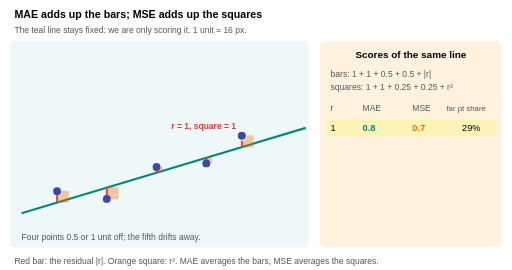
t = 0.00 s
t = 1.63 s: frame unchanged from t = 0.00 s, image omitted
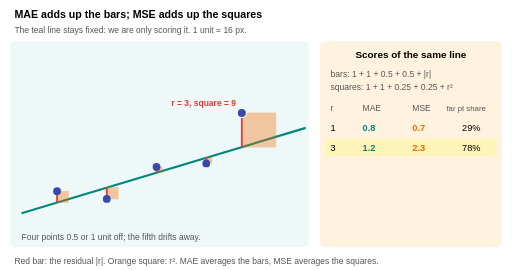
t = 3.25 s
t = 4.88 s: frame unchanged from t = 3.25 s, image omitted
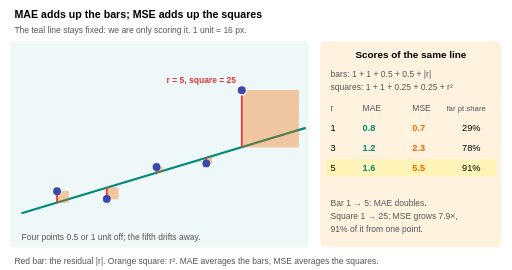
t = 6.50 s
t = 8.00 s: frame unchanged from t = 6.50 s, image omitted

The animated SVG that drew these frames (rendered in a browser with its animation timeline set to each time). Animation: 9 SMIL elements (animate=9); one cycle of 10.00 s, repeats indefinitely.

<svg xmlns="http://www.w3.org/2000/svg" viewBox="0 0 720 380" font-family="Helvetica, Arial, sans-serif" font-size="14" class="animated">
<text x="20" y="26" font-weight="bold" font-size="15">MAE adds up the bars; MSE adds up the squares</text>
<text x="20" y="46" font-size="12" fill="#555">The teal line stays fixed: we are only scoring it. 1 unit = 16 px.</text>
<rect x="14" y="58" width="420" height="290" rx="6" fill="#e0f2f1" opacity="0.5"/>
<line x1="30" y1="300.0" x2="430" y2="180.0" stroke="#00897b" stroke-width="3"/>
<rect x="80" y="269.0" width="16.0" height="16.0" fill="#ef6c00" opacity="0.35" stroke="#ef6c00"/><line x1="80" y1="285.0" x2="80" y2="269.0" stroke="#e53935" stroke-width="2.5"/><circle cx="80" cy="269.0" r="5.5" fill="#3949ab"/>
<rect x="150" y="264.0" width="16.0" height="16.0" fill="#ef6c00" opacity="0.35" stroke="#ef6c00"/><line x1="150" y1="264.0" x2="150" y2="280.0" stroke="#e53935" stroke-width="2.5"/><circle cx="150" cy="280.0" r="5.5" fill="#3949ab"/>
<rect x="220" y="235.0" width="8.0" height="8.0" fill="#ef6c00" opacity="0.35" stroke="#ef6c00"/><line x1="220" y1="243.0" x2="220" y2="235.0" stroke="#e53935" stroke-width="2.5"/><circle cx="220" cy="235.0" r="5.5" fill="#3949ab"/>
<rect x="290" y="222.0" width="8.0" height="8.0" fill="#ef6c00" opacity="0.35" stroke="#ef6c00"/><line x1="290" y1="222.0" x2="290" y2="230.0" stroke="#e53935" stroke-width="2.5"/><circle cx="290" cy="230.0" r="5.5" fill="#3949ab"/>
<g><animate attributeName="opacity" dur="10.0s" repeatCount="indefinite" calcMode="discrete" keyTimes="0.0000;0.3000" values="1;0"/><rect x="340" y="191.0" width="16" height="16" fill="#ef6c00" opacity="0.35" stroke="#ef6c00"/><line x1="340" y1="207.0" x2="340" y2="191.0" stroke="#e53935" stroke-width="2.5"/><circle cx="340" cy="191.0" r="6.5" fill="#3949ab" stroke="#fff" stroke-width="1.5"/><text x="332" y="181.0" font-size="12" text-anchor="end" fill="#e53935" font-weight="bold">r = 1, square = 1</text></g>
<g opacity="0"><animate attributeName="opacity" dur="10.0s" repeatCount="indefinite" calcMode="discrete" keyTimes="0.0000;0.3000;0.6000" values="0;1;0"/><rect x="340" y="159.0" width="48" height="48" fill="#ef6c00" opacity="0.35" stroke="#ef6c00"/><line x1="340" y1="207.0" x2="340" y2="159.0" stroke="#e53935" stroke-width="2.5"/><circle cx="340" cy="159.0" r="6.5" fill="#3949ab" stroke="#fff" stroke-width="1.5"/><text x="332" y="149.0" font-size="12" text-anchor="end" fill="#e53935" font-weight="bold">r = 3, square = 9</text></g>
<g opacity="0"><animate attributeName="opacity" dur="10.0s" repeatCount="indefinite" calcMode="discrete" keyTimes="0.0000;0.6000" values="0;1"/><rect x="340" y="127.0" width="80" height="80" fill="#ef6c00" opacity="0.35" stroke="#ef6c00"/><line x1="340" y1="207.0" x2="340" y2="127.0" stroke="#e53935" stroke-width="2.5"/><circle cx="340" cy="127.0" r="6.5" fill="#3949ab" stroke="#fff" stroke-width="1.5"/><text x="332" y="117.0" font-size="12" text-anchor="end" fill="#e53935" font-weight="bold">r = 5, square = 25</text></g>
<text x="30" y="338" font-size="12" fill="#555">Four points 0.5 or 1 unit off; the fifth drifts away.</text>
<rect x="450" y="58" width="256" height="290" rx="8" fill="#fff3e0"/>
<text x="578" y="82" text-anchor="middle" font-weight="bold">Scores of the same line</text>
<text x="465" y="108" font-size="12" fill="#555">bars: 1 + 1 + 0.5 + 0.5 + |r|</text>
<text x="465" y="126" font-size="12" fill="#555">squares: 1 + 1 + 0.25 + 0.25 + r²</text>
<text x="465" y="156" font-size="12" fill="#555">r</text><text x="510" y="156" font-size="12" fill="#555">MAE</text><text x="580" y="156" font-size="12" fill="#555">MSE</text><text x="628" y="156" font-size="11" fill="#555">far pt share</text>
<rect x="458" y="168" width="240" height="24" rx="4" fill="#fff59d" opacity="0"><animate attributeName="opacity" dur="10.0s" repeatCount="indefinite" calcMode="discrete" keyTimes="0.0000;0.3000" values="0.6;0"/></rect>
<g><text x="465" y="184" font-size="13">1</text><text x="510" y="184" font-size="13" fill="#00897b" font-weight="bold">0.8</text><text x="580" y="184" font-size="13" fill="#ef6c00" font-weight="bold">0.7</text><text x="650" y="184" font-size="13">29%</text></g>
<rect x="458" y="196" width="240" height="24" rx="4" fill="#fff59d" opacity="0"><animate attributeName="opacity" dur="10.0s" repeatCount="indefinite" calcMode="discrete" keyTimes="0.0000;0.3000;0.6000" values="0;0.6;0"/></rect>
<g opacity="0"><animate attributeName="opacity" dur="10.0s" repeatCount="indefinite" calcMode="discrete" keyTimes="0.0000;0.3000" values="0;1"/><text x="465" y="212" font-size="13">3</text><text x="510" y="212" font-size="13" fill="#00897b" font-weight="bold">1.2</text><text x="580" y="212" font-size="13" fill="#ef6c00" font-weight="bold">2.3</text><text x="650" y="212" font-size="13">78%</text></g>
<rect x="458" y="224" width="240" height="24" rx="4" fill="#fff59d" opacity="0"><animate attributeName="opacity" dur="10.0s" repeatCount="indefinite" calcMode="discrete" keyTimes="0.0000;0.6000;1.0000" values="0;0.6;0"/></rect>
<g opacity="0"><animate attributeName="opacity" dur="10.0s" repeatCount="indefinite" calcMode="discrete" keyTimes="0.0000;0.6000" values="0;1"/><text x="465" y="240" font-size="13">5</text><text x="510" y="240" font-size="13" fill="#00897b" font-weight="bold">1.6</text><text x="580" y="240" font-size="13" fill="#ef6c00" font-weight="bold">5.5</text><text x="650" y="240" font-size="13">91%</text></g>
<g opacity="0"><animate attributeName="opacity" dur="10.0s" repeatCount="indefinite" calcMode="discrete" keyTimes="0.0000;0.6500" values="0;1"/><text x="465" y="290" font-size="12" fill="#555">Bar 1 → 5: MAE doubles.</text><text x="465" y="308" font-size="12" fill="#555">Square 1 → 25: MSE grows 7.9×,</text><text x="465" y="326" font-size="12" fill="#555">91% of it from one point.</text></g>
<text x="20" y="372" font-size="12" fill="#555">Red bar: the residual |r|. Orange square: r². MAE averages the bars, MSE averages the squares.</text>
</svg>
